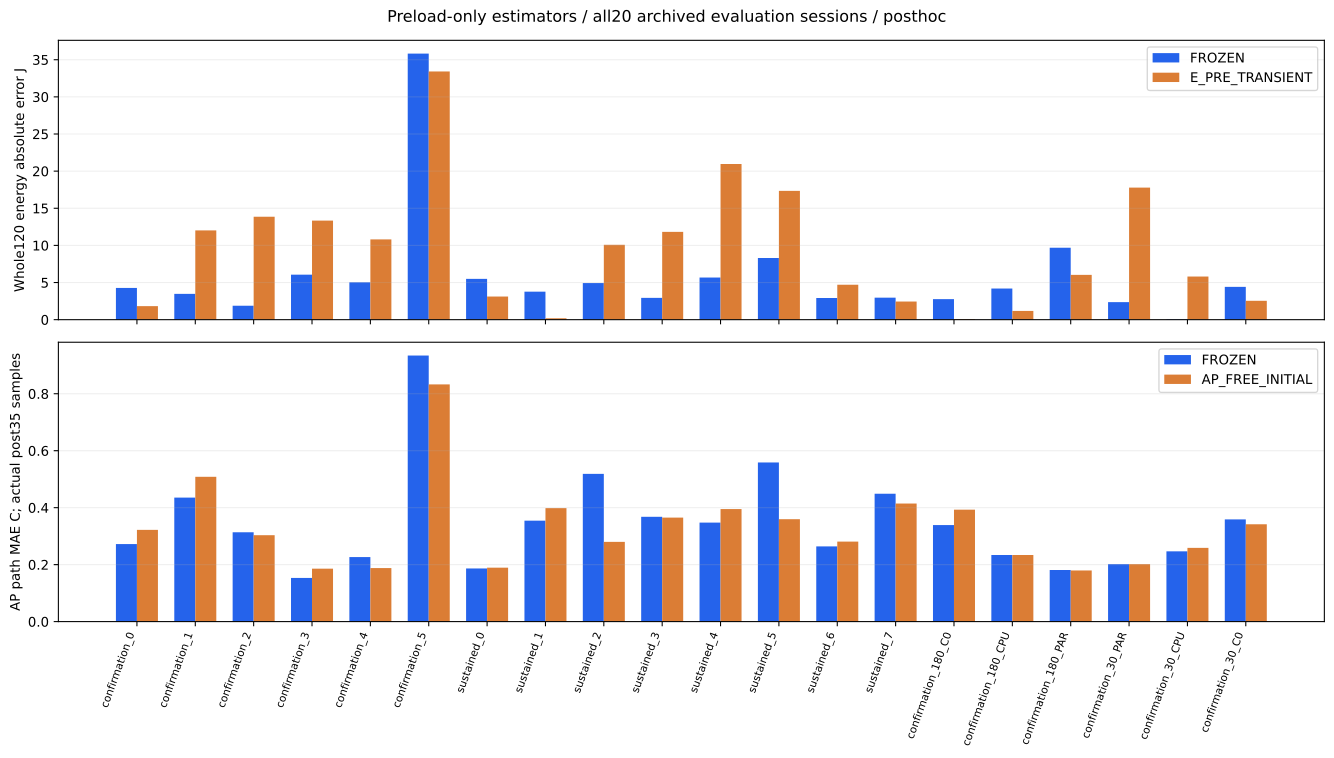

The file beside this chart, header and first rows:
id, block, fit_block, role, policy, mode, candidate, observed_j, predicted_j, signed_j, abs_j, relative_percent, mae_c, max_absolute_error_c, peak_signed_error_c, delta_mae_c, ap_start_s, ap_end_s, energy_available, ap_available, signed_mean_c, load_opposite, load_observed_change_c, load_predicted_change_c
development_0, development, old_development, development, CPU_URGENT_ONLINE_V1, A_conditional, FROZEN, 165.4, 170.4, 5.067, 5.067, 3.064, 0.7029, 1.098, 0.3282, 0.594, 36.62, 178.9, True, True, 0.5736, False, 1.5, 1.884
development_0, development, old_development, development, CPU_URGENT_ONLINE_V1, A_conditional, E_PRE_TRANSIENT, 165.4, 168.3, 2.894, 2.894, 1.75, 0.7029, 1.098, 0.3282, 0.594, 36.62, 178.9, True, True, 0.5736, False, 1.5, 1.884
development_0, development, old_development, development, CPU_URGENT_ONLINE_V1, A_conditional, AP_FREE_INITIAL, 165.4, 170.4, 5.067, 5.067, 3.064, 0.6784, 1.068, 0.2971, 0.5735, 36.62, 178.9, True, True, 0.5453, False, 1.5, 1.856
development_0, development, old_development, development, CPU_URGENT_ONLINE_V1, A_conditional, COMBINED_DIAGNOSTIC, 165.4, 168.3, 2.894, 2.894, 1.75, 0.6784, 1.068, 0.2971, 0.5735, 36.62, 178.9, True, True, 0.5453, False, 1.5, 1.856
development_1, development, old_development, development, B2_PARALLEL_ONLINE_V1, A_conditional, FROZEN, 167.2, 165.3, -1.914, 1.914, 1.145, 0.444, 1.603, 0.303, 0.3538, 37.3, 178.4, True, True, 0.3948, False, 0.7, 2.16
development_1, development, old_development, development, B2_PARALLEL_ONLINE_V1, A_conditional, E_PRE_TRANSIENT, 167.2, 161.5, -5.64, 5.64, 3.374, 0.444, 1.603, 0.303, 0.3538, 37.3, 178.4, True, True, 0.3948, False, 0.7, 2.16
development_1, development, old_development, development, B2_PARALLEL_ONLINE_V1, A_conditional, AP_FREE_INITIAL, 167.2, 165.3, -1.914, 1.914, 1.145, 0.4418, 1.6, 0.3002, 0.3522, 37.3, 178.4, True, True, 0.3922, False, 0.7, 2.158
development_1, development, old_development, development, B2_PARALLEL_ONLINE_V1, A_conditional, COMBINED_DIAGNOSTIC, 167.2, 161.5, -5.64, 5.64, 3.374, 0.4418, 1.6, 0.3002, 0.3522, 37.3, 178.4, True, True, 0.3922, False, 0.7, 2.158
development_2, development, old_development, development, B2_SERIAL_ONLINE_V1, A_conditional, FROZEN, 163.5, 158, -5.524, 5.524, 3.378, 0.228, 1.502, -0.9371, 0.2254, 35.58, 179.9, True, True, -0.045, False, 1.3, 1.864
development_2, development, old_development, development, B2_SERIAL_ONLINE_V1, A_conditional, E_PRE_TRANSIENT, 163.5, 160.8, -2.733, 2.733, 1.671, 0.228, 1.502, -0.9371, 0.2254, 35.58, 179.9, True, True, -0.045, False, 1.3, 1.864
development_2, development, old_development, development, B2_SERIAL_ONLINE_V1, A_conditional, AP_FREE_INITIAL, 163.5, 158, -5.524, 5.524, 3.378, 0.2238, 1.54, -0.9675, 0.2364, 35.58, 179.9, True, True, -0.07853, False, 1.3, 1.831
development_2, development, old_development, development, B2_SERIAL_ONLINE_V1, A_conditional, COMBINED_DIAGNOSTIC, 163.5, 160.8, -2.733, 2.733, 1.671, 0.2238, 1.54, -0.9675, 0.2364, 35.58, 179.9, True, True, -0.07853, False, 1.3, 1.831
development_30_C0, history_confirmation, history_30, development, C0, A_conditional, FROZEN, 115.8, 116.5, 0.7446, 0.7446, 0.6431, 0.0453, 0.119, -0.1033, 0.04432, 35.84, 178, True, True, -0.006693, , , 
development_30_C0, history_confirmation, history_30, development, C0, A_conditional, E_PRE_TRANSIENT, 115.8, 109.9, -5.869, 5.869, 5.069, 0.0453, 0.119, -0.1033, 0.04432, 35.84, 178, True, True, -0.006693, , , 
development_30_C0, history_confirmation, history_30, development, C0, A_conditional, AP_FREE_INITIAL, 115.8, 116.5, 0.7446, 0.7446, 0.6431, 0.04498, 0.1178, -0.1031, 0.04407, 35.84, 178, True, True, -0.004353, , , 
development_30_C0, history_confirmation, history_30, development, C0, A_conditional, COMBINED_DIAGNOSTIC, 115.8, 109.9, -5.869, 5.869, 5.069, 0.04498, 0.1178, -0.1031, 0.04407, 35.84, 178, True, True, -0.004353, , , 
development_30_CPU, history_confirmation, history_30, development, CPU_URGENT_ONLINE_V1, A_conditional, FROZEN, 147.1, 151.4, 4.228, 4.228, 2.874, 0.2637, 0.9023, -0.4524, 0.2632, 35.39, 179.4, True, True, -0.1521, False, 2.2, 1.748
development_30_CPU, history_confirmation, history_30, development, CPU_URGENT_ONLINE_V1, A_conditional, E_PRE_TRANSIENT, 147.1, 143.1, -4.038, 4.038, 2.744, 0.2637, 0.9023, -0.4524, 0.2632, 35.39, 179.4, True, True, -0.1521, False, 2.2, 1.748
development_30_CPU, history_confirmation, history_30, development, CPU_URGENT_ONLINE_V1, A_conditional, AP_FREE_INITIAL, 147.1, 151.4, 4.228, 4.228, 2.874, 0.26, 0.8964, -0.4473, 0.2598, 35.39, 179.4, True, True, -0.1463, False, 2.2, 1.753
development_30_CPU, history_confirmation, history_30, development, CPU_URGENT_ONLINE_V1, A_conditional, COMBINED_DIAGNOSTIC, 147.1, 143.1, -4.038, 4.038, 2.744, 0.26, 0.8964, -0.4473, 0.2598, 35.39, 179.4, True, True, -0.1463, False, 2.2, 1.753
development_30_PAR, history_confirmation, history_30, development, B2_PARALLEL_ONLINE_V1, A_conditional, FROZEN, 146.5, 135.8, -10.67, 10.67, 7.285, 0.1958, 1.138, 0.15, 0.236, 36.32, 179.4, True, True, 0.07142, False, 2.5, 2.495
development_30_PAR, history_confirmation, history_30, development, B2_PARALLEL_ONLINE_V1, A_conditional, E_PRE_TRANSIENT, 146.5, 139.2, -7.3, 7.3, 4.983, 0.1958, 1.138, 0.15, 0.236, 36.32, 179.4, True, True, 0.07142, False, 2.5, 2.495
development_30_PAR, history_confirmation, history_30, development, B2_PARALLEL_ONLINE_V1, A_conditional, AP_FREE_INITIAL, 146.5, 135.8, -10.67, 10.67, 7.285, 0.1958, 1.138, 0.15, 0.236, 36.32, 179.4, True, True, 0.07142, False, 2.5, 2.495
development_30_PAR, history_confirmation, history_30, development, B2_PARALLEL_ONLINE_V1, A_conditional, COMBINED_DIAGNOSTIC, 146.5, 139.2, -7.3, 7.3, 4.983, 0.1958, 1.138, 0.15, 0.236, 36.32, 179.4, True, True, 0.07142, False, 2.5, 2.495
development_180_PAR, history_confirmation, history_180, development, B2_PARALLEL_ONLINE_V1, A_conditional, FROZEN, 143.9, 132.9, -11.01, 11.01, 7.655, 0.1781, 0.6563, 0.3446, 0.1824, 35.78, 178.7, True, True, 0.06574, False, 2.3, 2.576
development_180_PAR, history_confirmation, history_180, development, B2_PARALLEL_ONLINE_V1, A_conditional, E_PRE_TRANSIENT, 143.9, 130.3, -13.57, 13.57, 9.431, 0.1781, 0.6563, 0.3446, 0.1824, 35.78, 178.7, True, True, 0.06574, False, 2.3, 2.576
development_180_PAR, history_confirmation, history_180, development, B2_PARALLEL_ONLINE_V1, A_conditional, AP_FREE_INITIAL, 143.9, 132.9, -11.01, 11.01, 7.655, 0.1786, 0.6563, 0.3399, 0.1844, 35.78, 178.7, True, True, 0.06001, False, 2.3, 2.572
development_180_PAR, history_confirmation, history_180, development, B2_PARALLEL_ONLINE_V1, A_conditional, COMBINED_DIAGNOSTIC, 143.9, 130.3, -13.57, 13.57, 9.431, 0.1786, 0.6563, 0.3399, 0.1844, 35.78, 178.7, True, True, 0.06001, False, 2.3, 2.572
development_180_CPU, history_confirmation, history_180, development, CPU_URGENT_ONLINE_V1, A_conditional, FROZEN, 143.4, 140.5, -2.924, 2.924, 2.039, 0.2901, 1.07, -0.4922, 0.2763, 36.04, 177.9, True, True, -0.2439, False, 2.2, 1.687
development_180_CPU, history_confirmation, history_180, development, CPU_URGENT_ONLINE_V1, A_conditional, E_PRE_TRANSIENT, 143.4, 133.9, -9.521, 9.521, 6.639, 0.2901, 1.07, -0.4922, 0.2763, 36.04, 177.9, True, True, -0.2439, False, 2.2, 1.687
development_180_CPU, history_confirmation, history_180, development, CPU_URGENT_ONLINE_V1, A_conditional, AP_FREE_INITIAL, 143.4, 140.5, -2.924, 2.924, 2.039, 0.284, 1.063, -0.4856, 0.2708, 36.04, 177.9, True, True, -0.2365, False, 2.2, 1.692
development_180_CPU, history_confirmation, history_180, development, CPU_URGENT_ONLINE_V1, A_conditional, COMBINED_DIAGNOSTIC, 143.4, 133.9, -9.521, 9.521, 6.639, 0.284, 1.063, -0.4856, 0.2708, 36.04, 177.9, True, True, -0.2365, False, 2.2, 1.692
development_180_C0, history_confirmation, history_180, development, C0, A_conditional, FROZEN, 117.1, 116.1, -1.042, 1.042, 0.8898, 0.03929, 0.1, 7.105427357601002e-15, 0.03929, 37.04, 177.7, True, True, 0.03929, , , 
development_180_C0, history_confirmation, history_180, development, C0, A_conditional, E_PRE_TRANSIENT, 117.1, 122.2, 5.074, 5.074, 4.333, 0.03929, 0.1, 7.105427357601002e-15, 0.03929, 37.04, 177.7, True, True, 0.03929, , , 
development_180_C0, history_confirmation, history_180, development, C0, A_conditional, AP_FREE_INITIAL, 117.1, 116.1, -1.042, 1.042, 0.8898, 0.03929, 0.1, 0.0, 0.03929, 37.04, 177.7, True, True, 0.03929, , , 
development_180_C0, history_confirmation, history_180, development, C0, A_conditional, COMBINED_DIAGNOSTIC, 117.1, 122.2, 5.074, 5.074, 4.333, 0.03929, 0.1, 0.0, 0.03929, 37.04, 177.7, True, True, 0.03929, , , 
confirmation_0, confirmation, confirmation, evaluation, CPU_URGENT_ONLINE_V1, A_conditional, FROZEN, 153.1, 157.4, 4.272, 4.272, 2.789, 0.2721, 0.7454, -0.2581, 0.2287, 36.05, 177.9, True, True, 0.09498, False, 2.2, 1.849
confirmation_0, confirmation, confirmation, evaluation, CPU_URGENT_ONLINE_V1, A_conditional, E_PRE_TRANSIENT, 153.1, 155, 1.826, 1.826, 1.192, 0.2721, 0.7454, -0.2581, 0.2287, 36.05, 177.9, True, True, 0.09498, False, 2.2, 1.849
confirmation_0, confirmation, confirmation, evaluation, CPU_URGENT_ONLINE_V1, A_conditional, AP_FREE_INITIAL, 153.1, 157.4, 4.272, 4.272, 2.789, 0.3219, 0.7752, -0.1896, 0.2722, 36.05, 177.9, True, True, 0.1743, False, 2.2, 1.91
confirmation_0, confirmation, confirmation, evaluation, CPU_URGENT_ONLINE_V1, A_conditional, COMBINED_DIAGNOSTIC, 153.1, 155, 1.826, 1.826, 1.192, 0.3219, 0.7752, -0.1896, 0.2722, 36.05, 177.9, True, True, 0.1743, False, 2.2, 1.91
confirmation_0, confirmation, confirmation, evaluation, CPU_URGENT_ONLINE_V1, B_arrival, FROZEN, 153.1, 157.5, 4.354, 4.354, 2.843, 0.2708, 0.7521, -0.2462, 0.228, 36.05, 177.9, True, True, 0.09685, , , 
confirmation_0, confirmation, confirmation, evaluation, CPU_URGENT_ONLINE_V1, B_arrival, E_PRE_TRANSIENT, 153.1, 155.1, 1.908, 1.908, 1.246, 0.2708, 0.7521, -0.2462, 0.228, 36.05, 177.9, True, True, 0.09685, , , 
confirmation_0, confirmation, confirmation, evaluation, CPU_URGENT_ONLINE_V1, B_arrival, AP_FREE_INITIAL, 153.1, 157.5, 4.354, 4.354, 2.843, 0.3205, 0.782, -0.1776, 0.2715, 36.05, 177.9, True, True, 0.1761, , , 
confirmation_0, confirmation, confirmation, evaluation, CPU_URGENT_ONLINE_V1, B_arrival, COMBINED_DIAGNOSTIC, 153.1, 155.1, 1.908, 1.908, 1.246, 0.3205, 0.782, -0.1776, 0.2715, 36.05, 177.9, True, True, 0.1761, , , 
confirmation_1, confirmation, confirmation, evaluation, B2_PARALLEL_ONLINE_V1, A_conditional, FROZEN, 154.8, 158.3, 3.479, 3.479, 2.247, 0.4353, 1.164, 0.493, 0.1525, 37.63, 178.8, True, True, 0.4302, False, 2.4, 2.501
confirmation_1, confirmation, confirmation, evaluation, B2_PARALLEL_ONLINE_V1, A_conditional, E_PRE_TRANSIENT, 154.8, 166.8, 12.02, 12.02, 7.767, 0.4353, 1.164, 0.493, 0.1525, 37.63, 178.8, True, True, 0.4302, False, 2.4, 2.501
confirmation_1, confirmation, confirmation, evaluation, B2_PARALLEL_ONLINE_V1, A_conditional, AP_FREE_INITIAL, 154.8, 158.3, 3.479, 3.479, 2.247, 0.5084, 1.19, 0.5534, 0.1546, 37.63, 178.8, True, True, 0.5047, False, 2.4, 2.547
confirmation_1, confirmation, confirmation, evaluation, B2_PARALLEL_ONLINE_V1, A_conditional, COMBINED_DIAGNOSTIC, 154.8, 166.8, 12.02, 12.02, 7.767, 0.5084, 1.19, 0.5534, 0.1546, 37.63, 178.8, True, True, 0.5047, False, 2.4, 2.547
confirmation_1, confirmation, confirmation, evaluation, B2_PARALLEL_ONLINE_V1, B_arrival, FROZEN, 154.8, 158.6, 3.758, 3.758, 2.428, 0.4357, 1.172, 0.4906, 0.1527, 37.63, 178.8, True, True, 0.4312, , , 
confirmation_1, confirmation, confirmation, evaluation, B2_PARALLEL_ONLINE_V1, B_arrival, E_PRE_TRANSIENT, 154.8, 167.1, 12.3, 12.3, 7.948, 0.4357, 1.172, 0.4906, 0.1527, 37.63, 178.8, True, True, 0.4312, , , 
confirmation_1, confirmation, confirmation, evaluation, B2_PARALLEL_ONLINE_V1, B_arrival, AP_FREE_INITIAL, 154.8, 158.6, 3.758, 3.758, 2.428, 0.5088, 1.199, 0.551, 0.1511, 37.63, 178.8, True, True, 0.5057, , , 
confirmation_1, confirmation, confirmation, evaluation, B2_PARALLEL_ONLINE_V1, B_arrival, COMBINED_DIAGNOSTIC, 154.8, 167.1, 12.3, 12.3, 7.948, 0.5088, 1.199, 0.551, 0.1511, 37.63, 178.8, True, True, 0.5057, , , 
confirmation_2, confirmation, confirmation, evaluation, B2_SERIAL_ONLINE_V1, A_conditional, FROZEN, 153, 154.9, 1.879, 1.879, 1.228, 0.3135, 0.7944, 0.39, 0.532, 35.21, 177.4, True, True, 0.2748, False, 1.7, 2.346
confirmation_2, confirmation, confirmation, evaluation, B2_SERIAL_ONLINE_V1, A_conditional, E_PRE_TRANSIENT, 153, 166.9, 13.86, 13.86, 9.059, 0.3135, 0.7944, 0.39, 0.532, 35.21, 177.4, True, True, 0.2748, False, 1.7, 2.346
confirmation_2, confirmation, confirmation, evaluation, B2_SERIAL_ONLINE_V1, A_conditional, AP_FREE_INITIAL, 153, 154.9, 1.879, 1.879, 1.228, 0.3034, 0.7818, 0.3787, 0.5216, 35.21, 177.4, True, True, 0.2631, False, 1.7, 2.336
confirmation_2, confirmation, confirmation, evaluation, B2_SERIAL_ONLINE_V1, A_conditional, COMBINED_DIAGNOSTIC, 153, 166.9, 13.86, 13.86, 9.059, 0.3034, 0.7818, 0.3787, 0.5216, 35.21, 177.4, True, True, 0.2631, False, 1.7, 2.336
confirmation_2, confirmation, confirmation, evaluation, B2_SERIAL_ONLINE_V1, B_arrival, FROZEN, 153, 154.8, 1.753, 1.753, 1.146, 0.3109, 0.7711, 0.4025, 0.5284, 35.21, 177.4, True, True, 0.2716, , , 
confirmation_2, confirmation, confirmation, evaluation, B2_SERIAL_ONLINE_V1, B_arrival, E_PRE_TRANSIENT, 153, 166.8, 13.74, 13.74, 8.977, 0.3109, 0.7711, 0.4025, 0.5284, 35.21, 177.4, True, True, 0.2716, , , 
confirmation_2, confirmation, confirmation, evaluation, B2_SERIAL_ONLINE_V1, B_arrival, AP_FREE_INITIAL, 153, 154.8, 1.753, 1.753, 1.146, 0.3009, 0.7585, 0.3913, 0.5179, 35.21, 177.4, True, True, 0.2599, , , 
confirmation_2, confirmation, confirmation, evaluation, B2_SERIAL_ONLINE_V1, B_arrival, COMBINED_DIAGNOSTIC, 153, 166.8, 13.74, 13.74, 8.977, 0.3009, 0.7585, 0.3913, 0.5179, 35.21, 177.4, True, True, 0.2599, , , 
... 112 more rows
